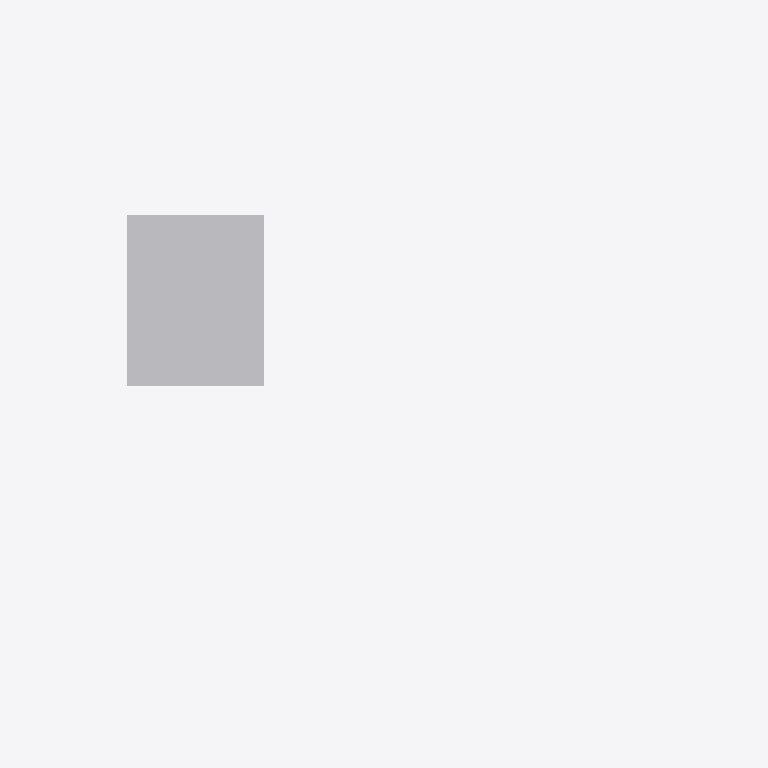
Plan cut of the same IFC building model at storey 'Upper' (level 3.00 m, cut at 4.40 m), seen from above with north up, elements coloured by IFC class (only those large enough to see are counted): 1 other element (light grey). No cut surface shows.
Extent 8.3 m × 8.2 m × 3.5 m (x, y, z). Storeys (2): Ground at 0.00 m; Upper at 3.00 m. Elements (11): 10 IfcWall, 1 IfcFurniture.

HEADER;
FILE_DESCRIPTION(('ViewDefinition [CoordinationView]'),'2;1');
FILE_NAME('','2026-11-24T12:06:52',(''),(''),'IfcOpenShell 0.9.0post1+b5e509b','IfcOpenShell 0.9.0post1+b5e509b','');
FILE_SCHEMA(('IFC4'));
ENDSEC;
DATA;
#1=IFCPROJECT('3uORxRfF58YRXpoGCMtXb_',$,'Foreign house',$,$,$,$,(#8),#3);
#11=IFCSITE('3sfgis$2D4_u3bvKM$CJB7',$,'Site',$,$,$,$,$,$,$,$,$,$,$);
#12=IFCBUILDING('03V7Km5xjC2g4NLB4Ck5uv',$,'House',$,$,$,$,$,$,$,$,$);
#15=IFCBUILDINGSTOREY('24O35Z7vf8bfgS21OsrgN8',$,'Ground',$,$,#26,$,$,$,0.0);
#27=IFCBUILDINGSTOREY('0RD6sfvJH3lfF93J03ClIz',$,'Upper',$,$,#37,$,$,$,3000.0);
#495=IFCFURNITURE('2cS_6Xxtr6reDf5sb0SXzC',$,'Double bed',$,$,#514,#509,$,.BED.);
ENDSEC;
